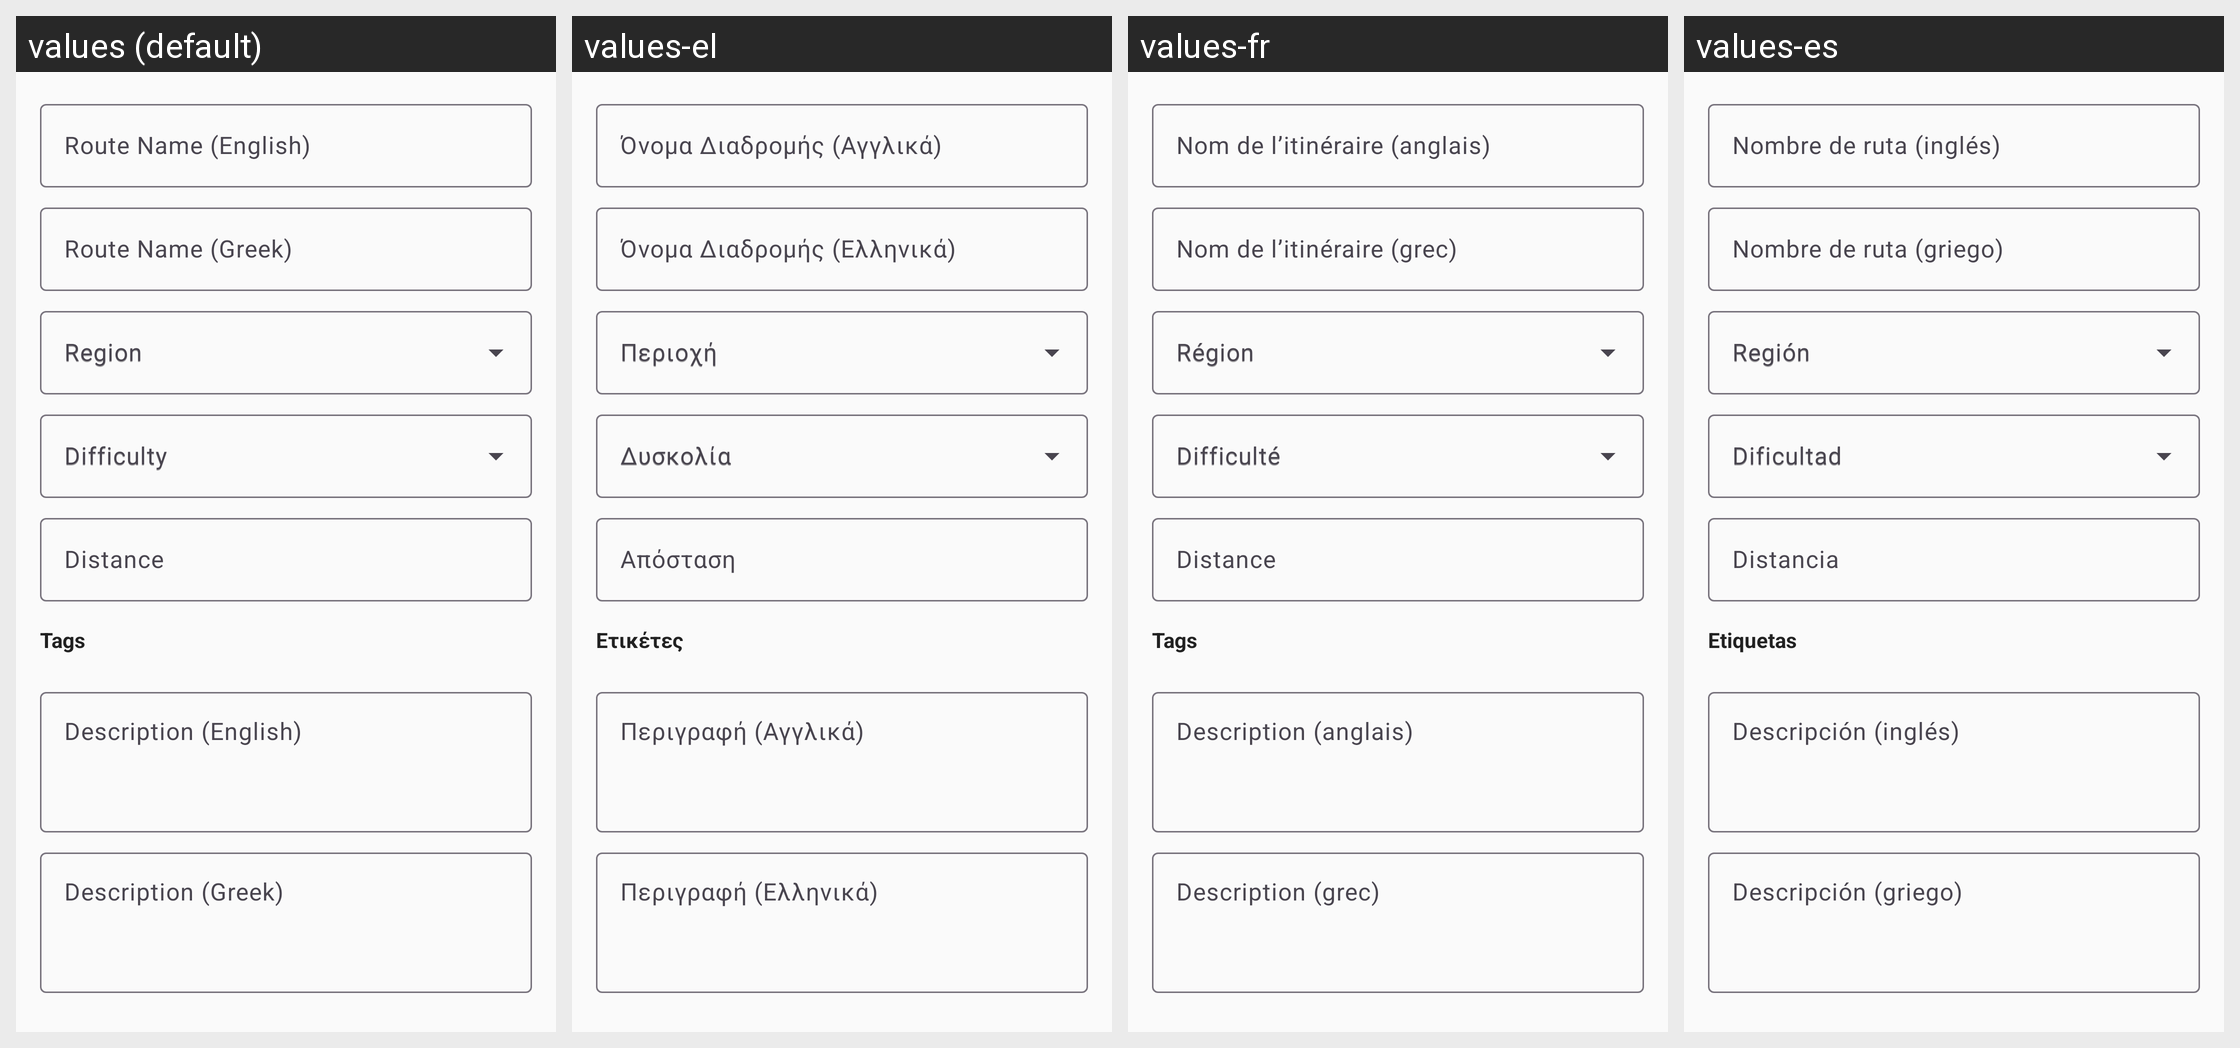

Translations of the strings shown on this Android screen, per locale in the grid:
Android screen res/layout/fragment_suggest_route.xml rendered under 4 locales, left to right: values (default), values-el, values-fr, values-es. Device: Nexus 5 (rendered at 1080×1920; each locale shown at half size, 540×960, under a caption strip naming it); theme Theme.Geardex.
Other locales in the repository, not shown: values-de, values-it.
Strings drawn on this screen, with the default value and each locale's value (text and hints the layout hard-codes, and strings that could not be matched under every locale, appear in the picture but are not listed):

community_name_en
  values: Route Name (English)
  values-el: Όνομα Διαδρομής (Αγγλικά)
  values-fr: Nom de l’itinéraire (anglais)
  values-es: Nombre de ruta (inglés)

community_name_el
  values: Route Name (Greek)
  values-el: Όνομα Διαδρομής (Ελληνικά)
  values-fr: Nom de l’itinéraire (grec)
  values-es: Nombre de ruta (griego)

community_region
  values: Region
  values-el: Περιοχή
  values-fr: Région
  values-es: Región

community_difficulty
  values: Difficulty
  values-el: Δυσκολία
  values-fr: Difficulté
  values-es: Dificultad

community_distance
  values: Distance
  values-el: Απόσταση
  values-fr: Distance
  values-es: Distancia

community_tags
  values: Tags
  values-el: Ετικέτες
  values-fr: Tags
  values-es: Etiquetas

community_desc_en
  values: Description (English)
  values-el: Περιγραφή (Αγγλικά)
  values-fr: Description (anglais)
  values-es: Descripción (inglés)

community_desc_el
  values: Description (Greek)
  values-el: Περιγραφή (Ελληνικά)
  values-fr: Description (grec)
  values-es: Descripción (griego)
